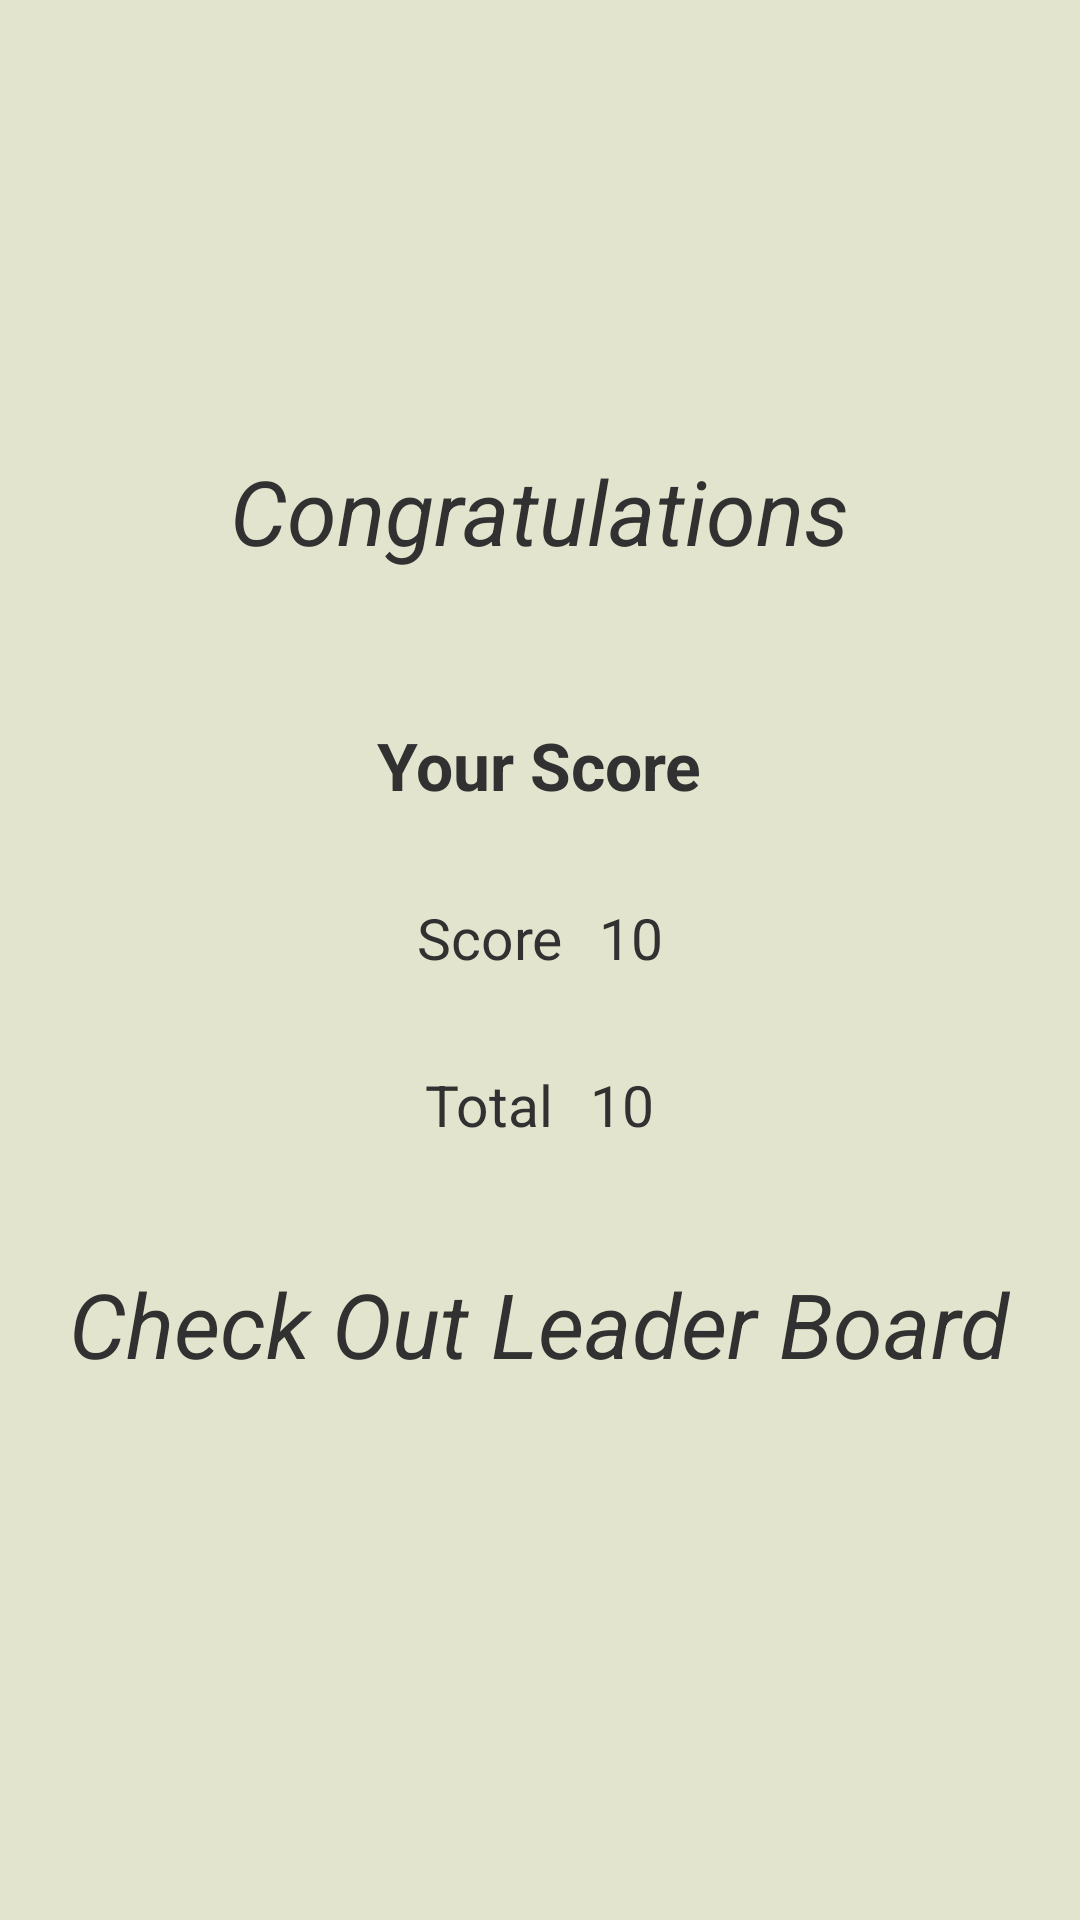

Layout XML and referenced resources for this Android screen:
<!-- AndroidManifest.xml: application theme Theme.AppCompat.Light -->
<!-- res/layout/activity_score.xml -->
<?xml version="1.0" encoding="utf-8"?>
<LinearLayout
    xmlns:android="http://schemas.android.com/apk/res/android"
    xmlns:app="http://schemas.android.com/apk/res-auto"
    xmlns:tools="http://schemas.android.com/tools"
    android:layout_width="match_parent"
    android:layout_height="match_parent"
    android:orientation="vertical"
    android:gravity="center_horizontal"
    android:background="@color/background"
    tools:context=".fragments.quiz.ScoreActivity">

    <ImageView
        android:layout_width="150dp"
        android:layout_height="150dp"
        android:src="@drawable/logo"/>

    <TextView
        android:layout_width="wrap_content"
        android:layout_height="wrap_content"
        android:text="Congratulations"
        android:textColor="@color/textcolor"
        android:textSize="30sp"
        android:textStyle="italic"/>

    <TextView
        android:layout_width="wrap_content"
        android:layout_height="wrap_content"
        android:text="Your Score"
        android:textColor="@color/textcolor"
        android:textStyle="bold"
        android:textSize="22sp"
        android:layout_marginTop="50dp"/>

    <LinearLayout
        android:layout_width="wrap_content"
        android:layout_height="wrap_content"
        android:orientation="horizontal"
        >

        <TextView
            android:layout_width="wrap_content"
            android:layout_height="wrap_content"
            android:text="Score"
            android:textSize="19sp"
            android:textColor="@color/textcolor"
            android:layout_marginTop="30dp"/>

        <TextView
            android:id="@+id/score_id"
            android:layout_width="wrap_content"
            android:layout_height="wrap_content"
            android:text="10"
            android:textSize="19sp"
            android:textColor="@color/textcolor"
            android:layout_marginTop="30dp"
            android:layout_marginLeft="12dp"/>
    </LinearLayout>
    <LinearLayout
        android:layout_width="wrap_content"
        android:layout_height="wrap_content"
        android:orientation="horizontal"
        >

        <TextView
            android:layout_width="wrap_content"
            android:layout_height="wrap_content"
            android:text="Total"
            android:textSize="19sp"
            android:textColor="@color/textcolor"
            android:layout_marginTop="30dp"/>

        <TextView
            android:id="@+id/total_id"
            android:layout_width="wrap_content"
            android:layout_height="wrap_content"
            android:text="10"
            android:textSize="19sp"
            android:textColor="@color/textcolor"
            android:layout_marginTop="30dp"
            android:layout_marginLeft="12dp"/>
    </LinearLayout>

    <TextView
        android:id="@+id/score_leader_box"
    android:layout_width="wrap_content"
    android:layout_height="wrap_content"
    android:text="Check Out Leader Board"
    android:textColor="@color/textcolor"
        android:layout_marginTop="40dp"
    android:textSize="30sp"
    android:textStyle="italic"/>



</LinearLayout>
<!-- resources referenced by this layout -->
<resources>
  <color name="background">#E3E4CE</color>
  <color name="textcolor">#313131</color>
</resources>
